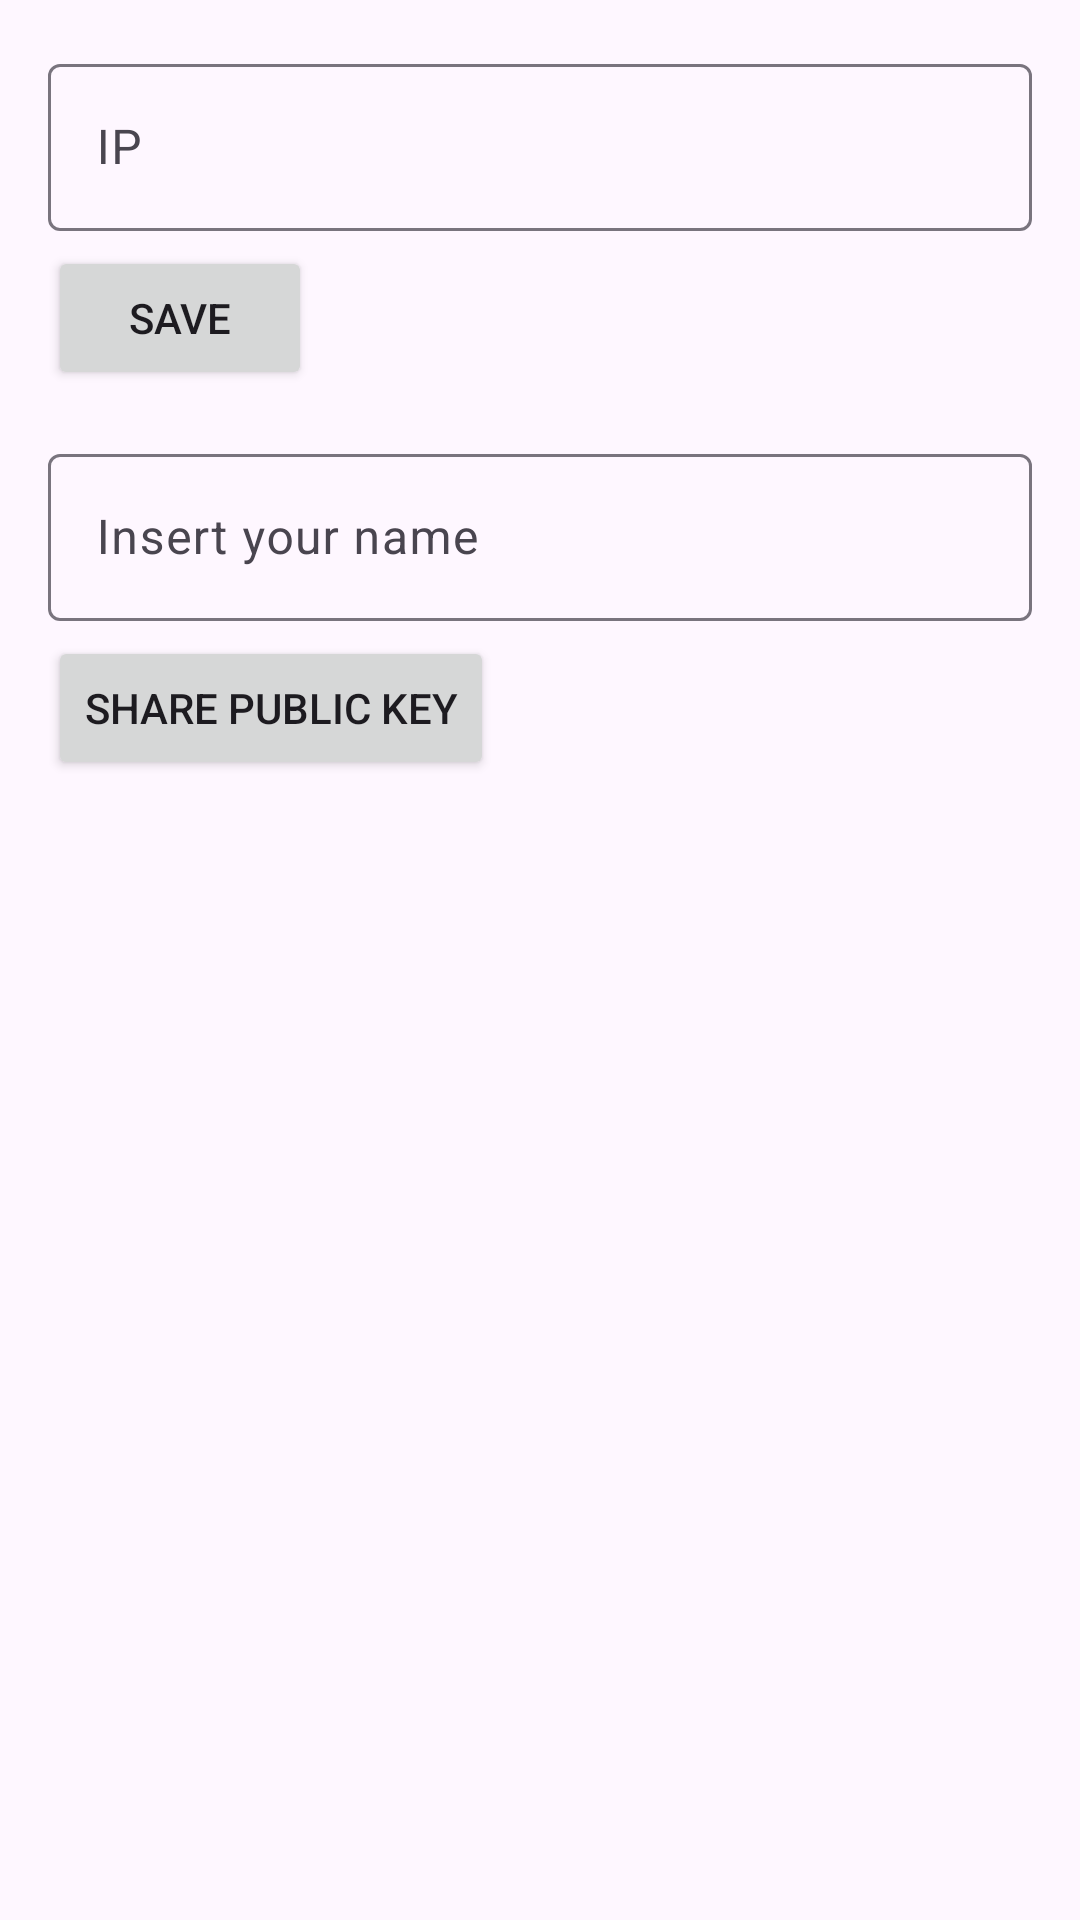

This screen was rendered from an Android layout file. Write that file and the resources it references.
<!-- AndroidManifest.xml: application theme Theme.TripleDES -->
<!-- res/layout/fragment_settings.xml -->
<?xml version="1.0" encoding="utf-8"?>
<androidx.core.widget.NestedScrollView xmlns:android="http://schemas.android.com/apk/res/android"
    xmlns:app="http://schemas.android.com/apk/res-auto"
    xmlns:tools="http://schemas.android.com/tools"
    android:layout_width="match_parent"
    android:layout_height="match_parent"
    tools:context=".FirstFragment">

    <androidx.constraintlayout.widget.ConstraintLayout
        android:layout_width="match_parent"
        android:layout_height="match_parent"
        android:padding="16dp">

        <com.google.android.material.textfield.TextInputLayout
            android:id="@+id/input_text"
            android:layout_width="match_parent"
            android:layout_height="wrap_content"
            android:layout_marginTop="16dp"
            android:hint="@string/input_ip_addrs"
            app:endIconMode="clear_text"
            app:layout_constraintEnd_toEndOf="parent"
            app:layout_constraintStart_toStartOf="parent"
            app:layout_constraintTop_toBottomOf="@id/button_first">

            <com.google.android.material.textfield.TextInputEditText
                android:layout_width="match_parent"
                android:layout_height="wrap_content" />

        </com.google.android.material.textfield.TextInputLayout>

        <Button
            android:id="@+id/button_save"
            android:layout_width="wrap_content"
            android:layout_height="wrap_content"
            android:layout_marginTop="5dp"
            android:text="@string/button_save"
            app:layout_constraintStart_toStartOf="parent"
            app:layout_constraintTop_toBottomOf="@+id/input_text" />

        <com.google.android.material.textfield.TextInputLayout
            android:id="@+id/input_name"
            android:layout_width="match_parent"
            android:layout_height="wrap_content"
            android:layout_marginTop="16dp"
            android:hint="@string/hint_name"
            app:endIconMode="clear_text"
            app:layout_constraintEnd_toEndOf="parent"
            app:layout_constraintStart_toStartOf="parent"
            app:layout_constraintTop_toBottomOf="@id/button_save">

            <com.google.android.material.textfield.TextInputEditText
                android:layout_width="match_parent"
                android:layout_height="wrap_content" />

        </com.google.android.material.textfield.TextInputLayout>

        <Button
            android:id="@+id/button_share_key"
            android:layout_width="wrap_content"
            android:layout_height="wrap_content"
            android:layout_marginTop="5dp"
            android:text="@string/button_share_key"
            app:layout_constraintBottom_toBottomOf="parent"
            app:layout_constraintStart_toStartOf="parent"
            app:layout_constraintTop_toBottomOf="@+id/input_name" />

    </androidx.constraintlayout.widget.ConstraintLayout>
</androidx.core.widget.NestedScrollView>
<!-- resources referenced by this layout -->
<resources>
  <string name="button_save">Save</string>
  <string name="button_share_key">Share Public Key</string>
  <string name="hint_name">Insert your name</string>
  <string name="input_ip_addrs">IP</string>
  <style name="Theme.TripleDES" parent="Base.Theme.TripleDES" />
  <style name="Base.Theme.TripleDES" parent="Theme.Material3.DayNight.NoActionBar">
          
          
      </style>
</resources>
